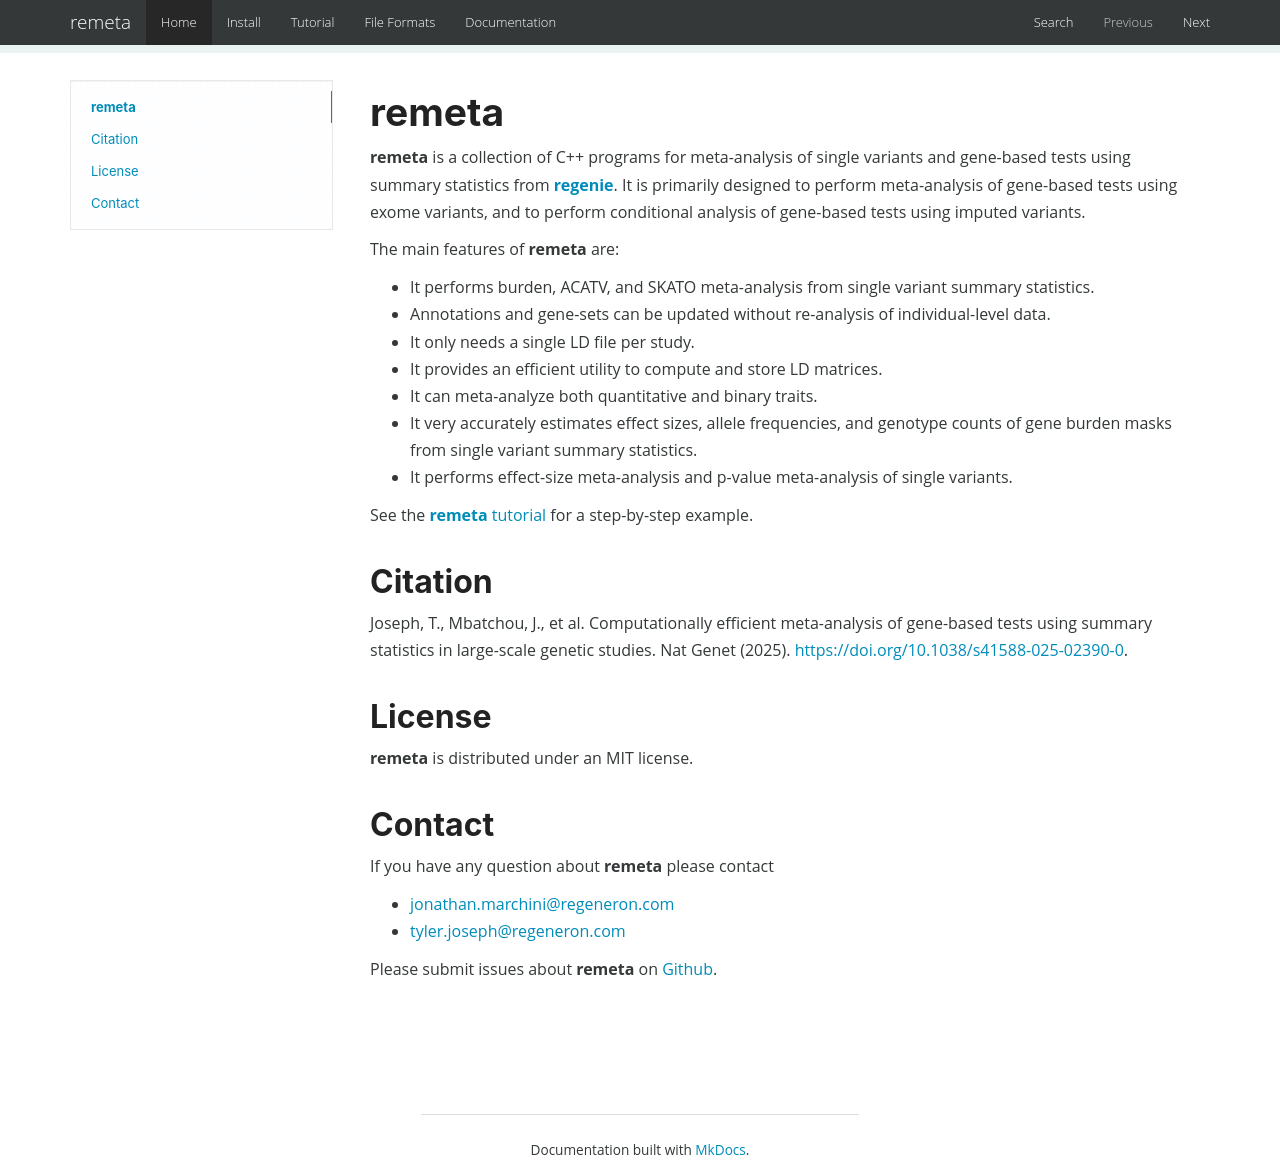

repository: rgcgithub/remeta · page: index.html · generator: mkdocs

# remeta

**remeta** is a collection of C++ programs for meta-analysis of single variants and gene-based tests using summary statistics from [**regenie**](https://rgcgithub.github.io/regenie/).
It is primarily designed to perform meta-analysis of gene-based tests using exome variants,
and to perform conditional analysis of gene-based tests using imputed variants.

The main features of **remeta** are:

* It performs burden, ACATV, and SKATO meta-analysis from single variant summary statistics.
* Annotations and gene-sets can be updated without re-analysis of individual-level data.
* It only needs a single LD file per study.
* It provides an efficient utility to compute and store LD matrices.
* It can meta-analyze both quantitative and binary traits.
* It very accurately estimates effect sizes, allele frequencies, and genotype counts of gene burden masks from single variant summary statistics.
* It performs effect-size meta-analysis and p-value meta-analysis of single variants.

See the [**remeta** tutorial](tutorial.md) for a step-by-step example.

## Citation
Joseph, T., Mbatchou, J., et al. Computationally efficient meta-analysis of gene-based tests using summary statistics in large-scale genetic studies. Nat Genet (2025). [https://doi.org/10.1038/s41588-025-02390-0](https://doi.org/10.1038/s41588-025-02390-0).

## License
**remeta** is distributed under an MIT license.

## Contact
If you have any question about **remeta** please contact

* <jonathan.marchini@regeneron.com>
* <tyler.joseph@regeneron.com>

Please submit issues about **remeta** on [Github](https://github.com/rgcgithub/remeta/issues).
